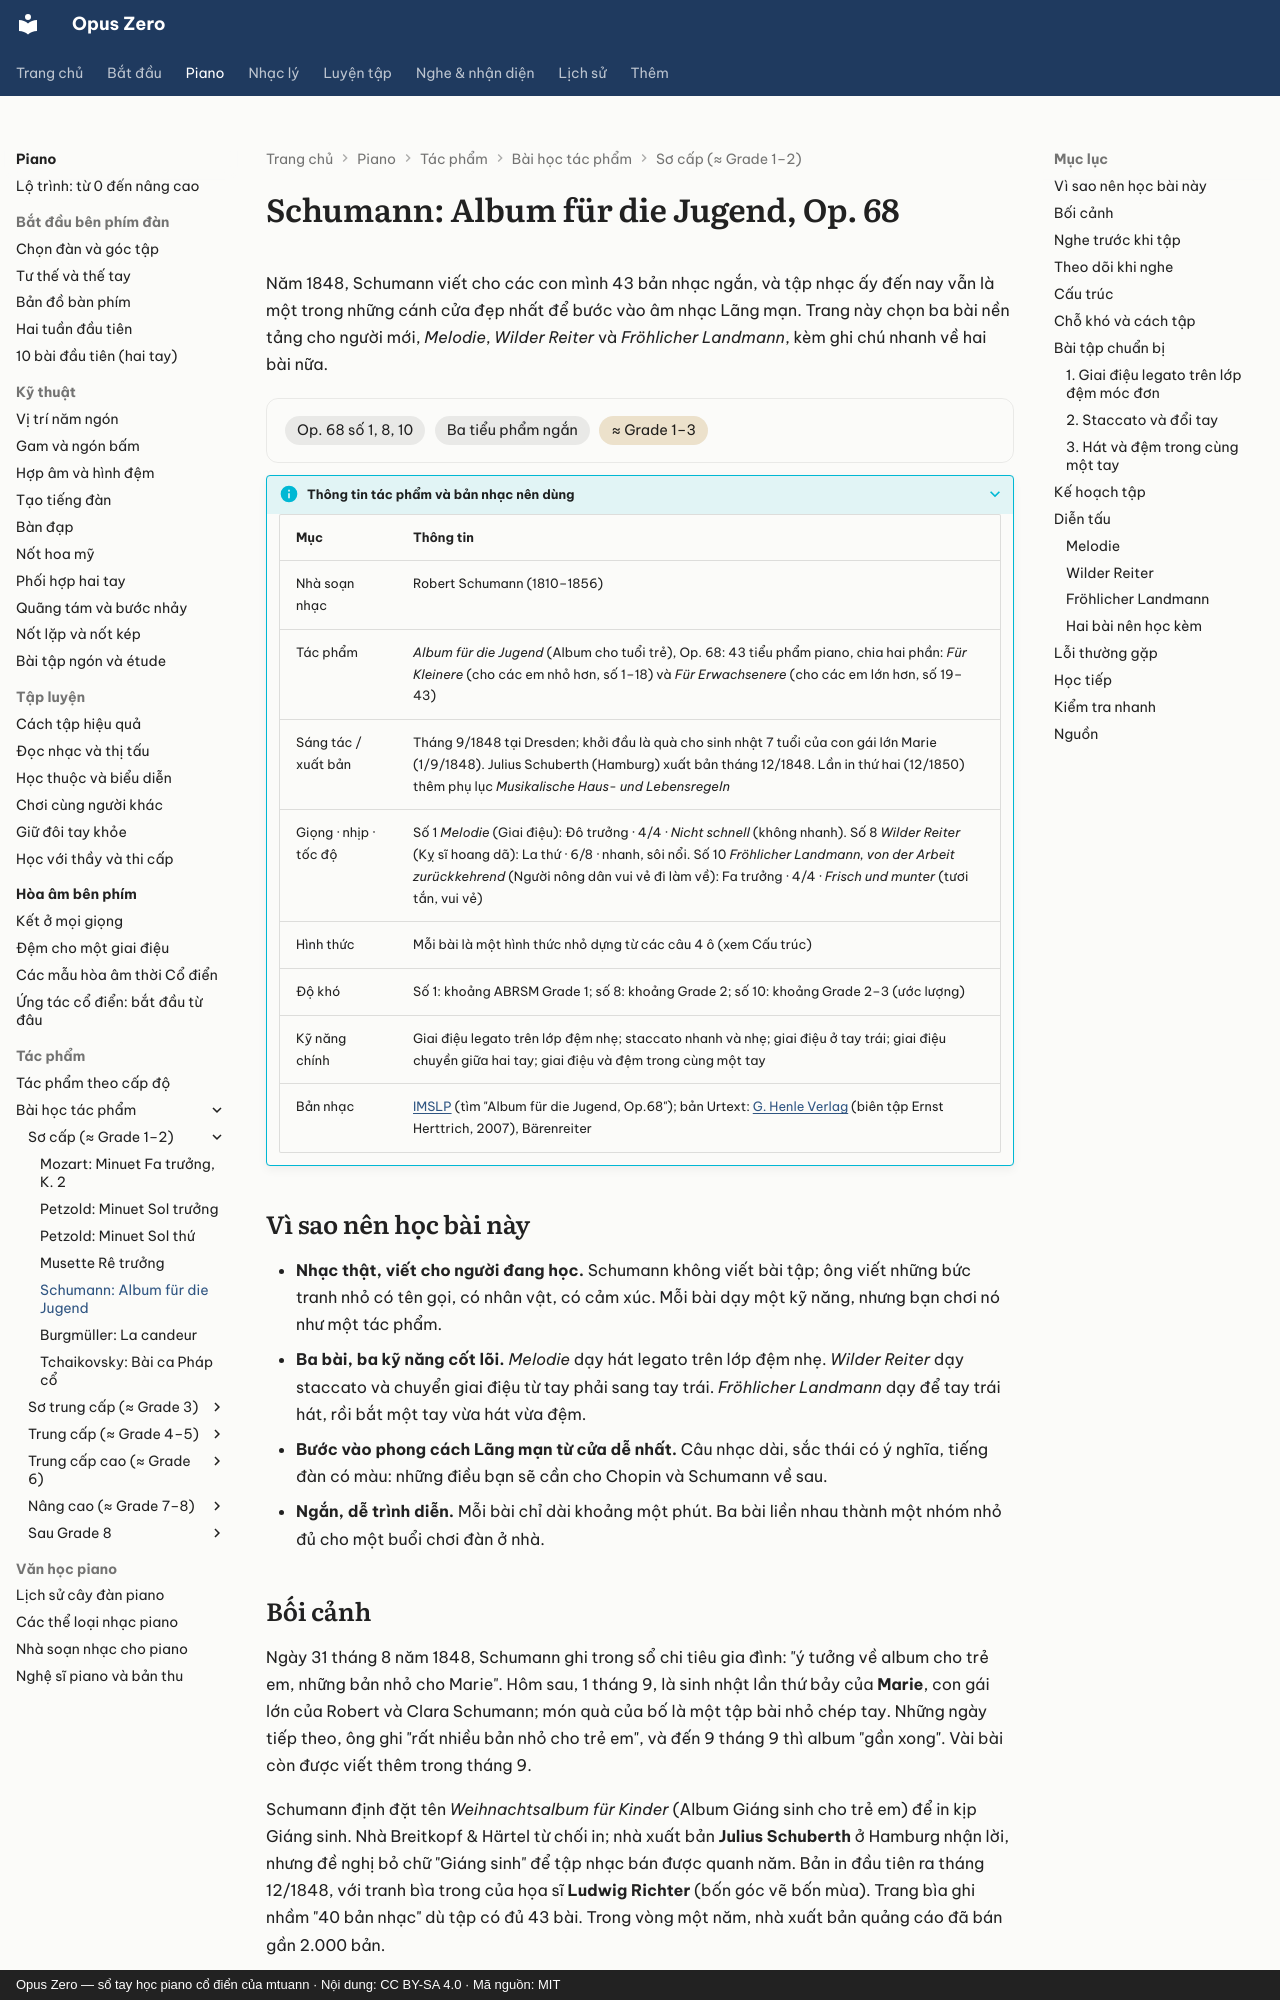

repository: mtuann/opus-zero · page: piano/tac-pham/schumann-album/index.html · generator: mkdocs · copyright: Opus Zero — sổ tay học piano cổ điển của mtuann · Nội dung: CC BY-SA 4.0 · Mã nguồn: MIT

# Schumann: Album für die Jugend, Op. 68

Năm 1848, Schumann viết cho các con mình 43 bản nhạc ngắn, và tập nhạc ấy đến nay vẫn là một trong những cánh cửa đẹp nhất để bước vào âm nhạc Lãng mạn. Trang này chọn ba bài nền tảng cho người mới, *Melodie*, *Wilder Reiter* và *Fröhlicher Landmann*, kèm ghi chú nhanh về hai bài nữa.

<div class="oz-piece" markdown>
<span class="oz-chip">Op. 68 số 1, 8, 10</span> <span class="oz-chip">Ba tiểu phẩm ngắn</span> <span class="oz-chip oz-chip--level">≈ Grade 1–3</span>
</div>

??? info oz-piece-info "Thông tin tác phẩm và bản nhạc nên dùng"

    | Mục | Thông tin |
    |---|---|
    | Nhà soạn nhạc | Robert Schumann (1810–1856) |
    | Tác phẩm | *Album für die Jugend* (Album cho tuổi trẻ), Op. 68: 43 tiểu phẩm piano, chia hai phần: *Für Kleinere* (cho các em nhỏ hơn, số 1–18) và *Für Erwachsenere* (cho các em lớn hơn, số 19–43) |
    | Sáng tác / xuất bản | Tháng 9/1848 tại Dresden; khởi đầu là quà cho sinh nhật 7 tuổi của con gái lớn Marie (1/9/1848). Julius Schuberth (Hamburg) xuất bản tháng 12/1848. Lần in thứ hai (12/1850) thêm phụ lục *Musikalische Haus- und Lebensregeln* |
    | Giọng · nhịp · tốc độ | Số 1 *Melodie* (Giai điệu): Đô trưởng · 4/4 · *Nicht schnell* (không nhanh). Số 8 *Wilder Reiter* (Kỵ sĩ hoang dã): La thứ · 6/8 · nhanh, sôi nổi. Số 10 *Fröhlicher Landmann, von der Arbeit zurückkehrend* (Người nông dân vui vẻ đi làm về): Fa trưởng · 4/4 · *Frisch und munter* (tươi tắn, vui vẻ) |
    | Hình thức | Mỗi bài là một hình thức nhỏ dựng từ các câu 4 ô (xem Cấu trúc) |
    | Độ khó | Số 1: khoảng ABRSM Grade 1; số 8: khoảng Grade 2; số 10: khoảng Grade 2–3 (ước lượng) |
    | Kỹ năng chính | Giai điệu legato trên lớp đệm nhẹ; staccato nhanh và nhẹ; giai điệu ở tay trái; giai điệu chuyền giữa hai tay; giai điệu và đệm trong cùng một tay |
    | Bản nhạc | [IMSLP](https://imslp.org/) (tìm "Album für die Jugend, Op.68"); bản Urtext: [G. Henle Verlag](https://www.henle.de/) (biên tập Ernst Herttrich, 2007), Bärenreiter |

## Vì sao nên học bài này

- **Nhạc thật, viết cho người đang học.** Schumann không viết bài tập; ông viết những bức tranh nhỏ có tên gọi, có nhân vật, có cảm xúc. Mỗi bài dạy một kỹ năng, nhưng bạn chơi nó như một tác phẩm.
- **Ba bài, ba kỹ năng cốt lõi.** *Melodie* dạy hát legato trên lớp đệm nhẹ. *Wilder Reiter* dạy staccato và chuyển giai điệu từ tay phải sang tay trái. *Fröhlicher Landmann* dạy để tay trái hát, rồi bắt một tay vừa hát vừa đệm.
- **Bước vào phong cách Lãng mạn từ cửa dễ nhất.** Câu nhạc dài, sắc thái có ý nghĩa, tiếng đàn có màu: những điều bạn sẽ cần cho Chopin và Schumann về sau.
- **Ngắn, dễ trình diễn.** Mỗi bài chỉ dài khoảng một phút. Ba bài liền nhau thành một nhóm nhỏ đủ cho một buổi chơi đàn ở nhà.
